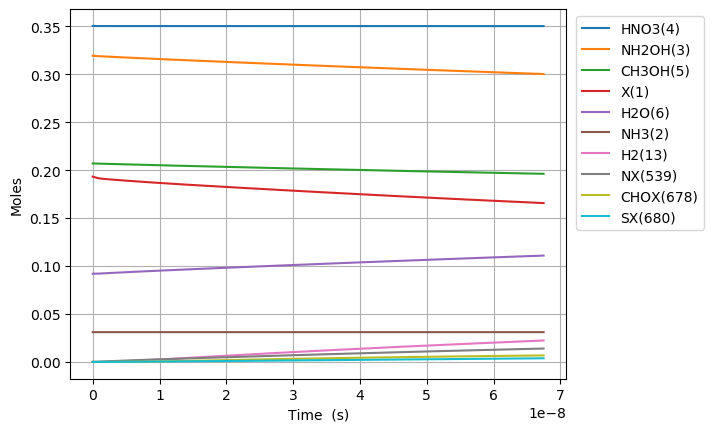

The file beside this chart, header and first rows:
Time (s), Volume (m^3), Ne, X(1), NH3(2), NH2OH(3), HNO3(4), CH3OH(5), H2O(6), N2(7), O2(8), NO2(9), NO(10), N2O(11), CO2(12), H2(13), CO(14), CH4(15), C2H6(16), CH2O(17), CH3(18), C3H8(19), H(20), C2H5(21)
0.0, 0.07782, 0.0, 0.1932, 0.03108, 0.3194, 0.3505, 0.207, 0.09202, 0.0, 0.0, 0.0, 0.0, 0.0, 0.0, 0.0, 0.0, 0.0, 0.0, 0.0, 0.0, 0.0, 0.0, 0.0
1.6360616522069911e-25, 0.07782, 0.0, 0.1932, 0.03108, 0.3194, 0.3505, 0.207, 0.09202, 0.0, 9.884247967856924e-68, 1.7043051600704762e-22, 1.8192018065701396e-65, 0.0, 1.0836787285285258e-112, 2.927776488502662e-46, 7.060937938798651e-74, 1.0353105067019427e-51, 4.138985408186805e-80, 8.708347672885026e-43, 4.0620559951171833e-32, -1.0893453954256072e-125, 4.693300490638347e-28, 3.341283222879758e-83
4.580972626179576e-25, 0.07782, 0.0, 0.1932, 0.03108, 0.3194, 0.3505, 0.207, 0.09202, 0.0, 1.4937075531878917e-66, 4.772054448197336e-22, 2.7491777703542512e-64, 0.0, 6.592557164885955e-111, 1.7683784114740955e-45, 8.38274553413955e-73, 6.253275460479735e-51, 6.254834748953182e-79, 5.2598419944225575e-42, 1.1373756786328113e-31, -1.0887799858391689e-125, 1.3141241373787374e-27, 5.0493472064103734e-82
1.0470794574124743e-24, 0.07782, 0.0, 0.1932, 0.03108, 0.3194, 0.3505, 0.207, 0.09202, 0.0, 1.6068624239652646e-65, 1.0907553024451053e-21, 2.9574399932088654e-63, 0.0, 2.976198318507302e-109, 8.513994868842387e-45, 8.23022930090849e-72, 3.0106829534892506e-50, 6.728665798508042e-78, 2.532387503274967e-41, 2.5997158368749975e-31, -1.0609746449488394e-125, 3.0037123140085443e-27, 5.431857309773697e-81
2.225043847001508e-24, 0.07782, 0.0, 0.1932, 0.03108, 0.3194, 0.3505, 0.207, 0.09202, 0.0, 1.4769834056428751e-64, 2.317855017695849e-21, 2.7183968758025274e-62, 0.0, 1.123757984561359e-107, 3.718297513883895e-44, 7.279544659029217e-71, 1.3148443435114677e-49, 6.1848031158635446e-77, 1.1059601544563986e-40, 5.524396153359369e-31, 2.523605050680028e-127, 6.382888667268161e-27, 4.9928126942878024e-80
4.580972626179576e-24, 0.07782, 0.0, 0.1932, 0.03108, 0.3194, 0.3505, 0.207, 0.09202, 0.0, 1.2635903993717457e-63, 4.772054448197336e-21, 2.3256457593380484e-61, 0.0, 3.898853241194542e-106, 1.5523262611407947e-43, 6.118895989942944e-70, 5.489216306533702e-49, 5.291229278102347e-76, 4.617165936163643e-40, 1.1373756786328115e-30, 3.828954681750677e-124, 1.3141241373787414e-26, 4.271456376733474e-79
9.29283018453571e-24, 0.07782, 0.0, 0.1932, 0.03108, 0.3194, 0.3505, 0.207, 0.09202, 0.0, 1.0447609776430353e-62, 9.68045330920031e-21, 1.9228888874001033e-60, 0.0, 1.2984907391036632e-104, 6.34184297919015e-43, 5.016640749479089e-69, 2.2425239699366768e-48, 4.3748906894767007e-75, 1.8862629393375885e-39, 2.3072478052265602e-30, 1.3218751006446737e-122, 2.6657946786825973e-26, 3.5317227341505635e-78
1.871654530124798e-23, 0.07782, 0.0, 0.1932, 0.03108, 0.3194, 0.3505, 0.207, 0.09202, 0.0, 8.495822760680983e-62, 1.949725103120626e-20, 1.5636613087032936e-59, 0.0, 4.2385541859061557e-103, 2.5635419858513088e-42, 4.062605952727628e-68, 9.06464043521873e-48, 3.557588452336585e-74, 7.624576388299137e-39, 4.6469920584140584e-30, 4.3367518785874834e-121, 5.369135761290336e-26, 2.871938274044401e-77
3.756397553467252e-23, 0.07782, 0.0, 0.1932, 0.03108, 0.3194, 0.3505, 0.207, 0.09202, 0.0, 6.852188838805177e-61, 3.913084647521816e-20, 1.2611494929903072e-58, 0.0, 1.3698689328669603e-101, 1.0308433658192555e-41, 3.269939045289623e-67, 3.6448520512644586e-47, 2.869323969301941e-73, 3.065808631629861e-38, 9.326480564789055e-30, 1.4045637564268473e-119, 1.0775817926505919e-25, 2.316322261125781e-76
7.525883600152159e-23, 0.07782, 0.0, 0.1932, 0.03108, 0.3194, 0.3505, 0.207, 0.09202, 0.0, 5.504050713342928e-60, 7.839803736324196e-20, 1.013023857021418e-57, 0.0, 4.4055598590866644e-100, 4.1345793541479765e-41, 2.6239206892000365e-66, 1.461748692549433e-46, 2.304797052674633e-72, 1.2295263829260291e-37, 1.8685457577539042e-29, 4.521623168552793e-118, 2.158918225693748e-25, 1.8605960071445498e-75
1.5064855693521975e-22, 0.07782, 0.0, 0.1932, 0.03108, 0.3194, 0.3505, 0.207, 0.09202, 0.0, 4.412177911563332e-59, 1.5693241913928955e-19, 8.120640086039704e-57, 0.0, 1.4134347186750932e-98, 1.6563379027129447e-40, 2.1023304477449052e-65, 5.854619210893286e-46, 1.847580114368333e-71, 4.924518707264316e-37, 3.7403411603039013e-29, 1.4512567990869987e-116, 4.321591091780226e-25, 1.4914979953155448e-74
3.0142799880261607e-22, 0.07782, 0.0, 0.1932, 0.03108, 0.3194, 0.3505, 0.207, 0.09202, 0.0, 3.533320762993212e-58, 3.140011826913847e-19, 6.503098197741361e-56, 0.0, 4.529671458985877e-97, 6.632466578502474e-40, 1.683144047901729e-64, 2.3433734421572498e-45, 1.4795625449015515e-70, 1.9710908495189593e-36, 7.483931965403893e-29, 4.650973404157561e-115, 8.646936823953837e-25, 1.1944080543533547e-73
6.029868825374087e-22, 0.07782, 0.0, 0.1932, 0.03108, 0.3194, 0.3505, 0.207, 0.09202, 0.0, 2.828088683428281e-57, 6.281387097955749e-19, 5.205114297259167e-55, 0.0, 1.4510912601467695e-95, 2.656090016349041e-39, 1.3470289934646692e-63, 9.376546153889688e-45, 1.1842497102119052e-69, 7.886930862803415e-36, 1.4971113575603873e-28, 1.4894247036393156e-113, 1.7297628288303687e-24, 9.560105431952816e-73
1.206104650006994e-21, 0.07782, 0.0, 0.1932, 0.03108, 0.3194, 0.3505, 0.207, 0.09202, 0.0, 2.2630439158693774e-56, 1.2564137640039545e-18, 4.1651459909461463e-54, 0.0, 4.649418810601038e-94, 1.0644008189343652e-38, 1.0778313975352757e-62, 3.751229025574088e-44, 9.476396964738562e-69, 3.1552859112169275e-35, 2.9945476796003803e-28, 4.767940955820964e-112, 3.459901121701388e-24, 7.650021217377164e-72
2.4123401849461645e-21, 0.07782, 0.0, 0.1932, 0.03108, 0.3194, 0.3505, 0.207, 0.09202, 0.0, 1.8106643483294462e-55, 2.512963872420712e-18, 3.3325386655176413e-53, 0.0, 1.4909204406625672e-92, 4.272285722403503e-38, 8.623526590418432e-62, 1.5006137317298808e-43, 7.582077402186764e-68, 1.262217085020836e-34, 5.989420323680356e-28, 1.5260262714489593e-110, 6.920177707447622e-24, 6.120791817222577e-71
4.824811254824505e-21, 0.07782, 0.0, 0.1932, 0.03108, 0.3194, 0.3505, 0.207, 0.09202, 0.0, 1.4486231705138384e-54, 5.0260640892542185e-18, 2.6661996918221617e-52, 0.0, 4.7897275238116346e-91, 1.7204528758589589e-37, 6.899239472477538e-61, 6.0026991786165796e-43, 6.066045877343707e-67, 5.049073788466008e-34, 1.197916561184026e-27, 4.883740382314452e-109, 1.384073087895689e-23, 4.896943410025549e-70
9.649753394581187e-21, 0.07782, 0.0, 0.1932, 0.03108, 0.3194, 0.3505, 0.207, 0.09202, 0.0, 1.1589352142705228e-53, 1.0052264522921198e-17, 2.133027259285887e-51, 0.0, 1.5445575043372688e-89, 6.973703157519321e-37, 5.519667691291881e-60, 2.40112852265567e-42, 4.852990288799839e-66, 2.0196706057940564e-33, 2.39586561881599e-27, 1.5628699364284266e-107, 2.76818372220426e-23, 3.917678714303237e-69
1.929963767409455e-20, 0.07782, 0.0, 0.1932, 0.03108, 0.3194, 0.3505, 0.207, 0.09202, 0.0, 9.271628427840563e-53, 2.0104665390255016e-17, 1.7064488101796417e-50, 0.0, 5.018108688115054e-88, 2.8629075252240195e-36, 4.4160187266641135e-59, 9.604611793910142e-42, 3.882453666747157e-65, 8.078764604719986e-33, 4.791763734079845e-27, 5.001300622230835e-106, 5.53640499084827e-23, 3.1341925667123915e-68
3.8599406233121277e-20, 0.07782, 0.0, 0.1932, 0.03108, 0.3194, 0.3505, 0.207, 0.09202, 0.0, 7.41736142819053e-52, 4.0209467124922106e-17, 1.3651698493387083e-49, 0.0, 1.6540855489399307e-86, 1.203880771166071e-35, 3.533207415094664e-58, 3.8418642583082966e-41, 3.10598750786796e-64, 3.231522278267459e-32, 9.583559964607276e-27, 1.6004348914688934e-104, 1.1072847528243767e-22, 2.5073738916290477e-67
7.719894335117473e-20, 0.07782, 0.0, 0.1932, 0.03108, 0.3194, 0.3505, 0.207, 0.09202, 0.0, 5.933912617008871e-51, 8.041907059425412e-17, 1.0921401999849907e-48, 0.0, 5.602062639170323e-85, 5.285125469101639e-35, 2.827168672282976e-57, 1.536749611480687e-40, 2.4847998361196847e-63, 1.2926121985882406e-31, 1.9167152425661e-26, 5.121421560667361e-103, 2.2145732603464653e-22, 2.0059070486369353e-66
1.5439801758728164e-19, 0.07782, 0.0, 0.1932, 0.03108, 0.3194, 0.3505, 0.207, 0.09202, 0.0, 4.747139483407051e-50, 1.6083827753290943e-16, 8.737138882281699e-48, 0.0, 1.9904014033150482e-83, 2.4895555797917505e-34, 2.262689260593122e-56, 6.147006262244776e-40, 1.987843800832935e-62, 5.170455368907184e-31, 3.833433734776391e-26, 1.638859684703723e-101, 4.429150275562603e-22, 1.6047288130487177e-65
3.0879616605949546e-19, 0.07782, 0.0, 0.1932, 0.03108, 0.3194, 0.3505, 0.207, 0.09202, 0.0, 3.797715342648343e-49, 3.2167669141018515e-16, 6.989718019293007e-47, 0.0, 7.634810745066196e-82, 1.2959552891294583e-33, 1.81167430026748e-55, 2.45880406816206e-39, 1.5902766134420254e-61, 2.068183462461964e-30, 7.666870719195158e-26, 5.244358647524927e-100, 8.858304306682721e-22, 1.2837843200952756e-64
6.175924630039232e-19, 0.07782, 0.0, 0.1932, 0.03108, 0.3194, 0.3505, 0.207, 0.09202, 0.0, 3.0381737764871004e-48, 6.43353519164597e-16, 5.5917771816233315e-46, 0.0, 3.2530732906055865e-80, 7.580623506300555e-33, 1.451774457227588e-54, 9.835219399168411e-39, 1.2722219198630664e-60, 8.27273647954689e-30, 1.5333744688025438e-25, 1.6781959922424605e-98, 1.7716612371674315e-21, 1.0270279639380515e-63
1.2351850568927785e-18, 0.07782, 0.0, 0.1932, 0.03108, 0.3194, 0.3505, 0.207, 0.09202, 0.0, 2.4305396221349962e-47, 1.2867071746728626e-15, 4.4734228530553776e-45, 0.0, 1.5593406463055086e-78, 4.943060359964412e-32, 1.1653149490611964e-53, 3.9340883849642843e-38, 1.0177777875324926e-59, 3.3090951176787304e-29, 3.0667492625656957e-25, 5.370229135217283e-97, 3.543322851266294e-21, 8.216225742937319e-63
1.852777650781634e-18, 0.07782, 0.0, 0.1932, 0.03108, 0.3194, 0.3505, 0.207, 0.09202, 0.0, 7.215665010258473e-47, 1.9300608301805698e-15, 1.328047503111896e-44, 0.0, 8.361017001811022e-78, 1.3661695408752924e-31, 3.339497755171501e-53, 8.359938208850433e-38, 3.021528019058052e-59, 7.031827453639913e-29, 4.600124056325945e-25, 2.5692143067679073e-96, 5.314984466465703e-21, 2.43919218883501e-62
2.4703702446704895e-18, 0.07782, 0.0, 0.1932, 0.03108, 0.3194, 0.3505, 0.207, 0.09202, 0.0, 1.5722554889610564e-46, 2.5734144856877188e-15, 2.893745723897104e-44, 0.0, 3.1032853817745675e-77, 2.8514453303700207e-31, 7.061232649841684e-53, 1.4261071411567815e-37, 6.583750778696581e-59, 1.199547065576832e-28, 6.133498850083291e-25, 8.503213538777135e-96, 7.086646082765658e-21, 5.314871605142011e-62
3.7055554324482005e-18, 0.07782, 0.0, 0.1932, 0.03108, 0.3194, 0.3505, 0.207, 0.09202, 0.0, 4.5637728428479356e-46, 3.860121796700708e-15, 8.399651486582334e-44, 0.0, 2.372568135667249e-76, 7.873424958170289e-31, 1.939136991267469e-52, 2.952573758362033e-37, 1.9110598257605347e-58, 2.483509888856806e-28, 9.20024843759117e-25, 4.9613538297276844e-95, 1.0629969317948475e-20, 1.5427433305233112e-61
4.9407406202259115e-18, 0.07782, 0.0, 0.1932, 0.03108, 0.3194, 0.3505, 0.207, 0.09202, 0.0, 9.980456693579602e-46, 5.146829107711642e-15, 1.8369090842947307e-43, 0.0, 9.011472936820097e-76, 1.6707546625132067e-30, 4.0772460725228624e-52, 5.021554690963369e-37, 4.179272388569751e-58, 4.223799895516676e-28, 1.2266998025088375e-24, 1.6507024518086773e-94, 1.4173292557178387e-20, 3.373805737002521e-61
6.1759258080036225e-18, 0.07782, 0.0, 0.1932, 0.03108, 0.3194, 0.3505, 0.207, 0.09202, 0.0, 1.8724695286413632e-45, 6.4335364187203776e-15, 3.4462914816936112e-43, 0.0, 2.7562745709910076e-75, 3.0710085557309517e-30, 7.459767935663282e-52, 7.67180096148401e-37, 7.840883879104631e-58, 6.453011884322557e-28, 1.5333747612574138e-24, 4.4508967304211495e-94, 1.771661580074448e-20, 6.329718801493491e-61
8.646296183559044e-18, 0.07782, 0.0, 0.1932, 0.03108, 0.3194, 0.3505, 0.207, 0.09202, 0.0, 5.123417847655093e-45, 9.006951040731114e-15, 9.429681516277705e-43, 0.0, 2.381184449789646e-74, 8.167740712769017e-30, 1.993939365702327e-51, 1.4752601226693199e-36, 2.14540871255805e-57, 1.2408913045552903e-27, 2.146724678751063e-24, 2.6239649087619037e-93, 2.480326230115755e-20, 1.7319264095919193e-60
1.1116666559114466e-17, 0.07782, 0.0, 0.1932, 0.03108, 0.3194, 0.3505, 0.207, 0.09202, 0.0, 1.0800788200714777e-44, 1.1580365662732914e-14, 1.987891598557121e-42, 0.0, 9.711770541442373e-74, 1.6945068640703263e-29, 4.1787559446967656e-51, 2.4194228116586676e-36, 4.5227826027984043e-57, 2.035058551838825e-27, 2.7600745962400672e-24, 8.850307776619443e-93, 3.188990881918213e-20, 3.6511115988192194e-60
1.605740731022531e-17, 0.07782, 0.0, 0.1932, 0.03108, 0.3194, 0.3505, 0.207, 0.09202, 0.0, 3.294575467119978e-44, 1.672719490670972e-14, 6.063686079198743e-42, 0.0, 9.909939471675332e-73, 5.062667692555432e-29, 1.2855812216290192e-50, 5.015896652036475e-36, 1.379589001218865e-56, 4.219040725820456e-27, 3.986774431204139e-24, 6.0544678889738077e-92, 4.6063201908058373e-20, 1.1137023037179852e-59
2.5938888812446995e-17, 0.07782, 0.0, 0.1932, 0.03108, 0.3194, 0.3505, 0.207, 0.09202, 0.0, 1.4295444432499402e-43, 2.7020853394556155e-14, 2.6310852081302494e-41, 0.0, 2.1132052603774297e-71, 2.1453600717328662e-28, 5.796288616702548e-50, 1.3041416065567528e-35, 5.986154544999798e-56, 1.0969577186884075e-26, 6.4401741010765416e-24, 7.62972297503206e-91, 7.440978829711754e-20, 4.832449447831147e-59
4.570185181689037e-17, 0.07782, 0.0, 0.1932, 0.03108, 0.3194, 0.3505, 0.207, 0.09202, 0.0, 8.082016830521585e-43, 4.7608170369820296e-14, 1.4875001071985994e-40, 0.0, 7.367151197861066e-70, 1.1824215177659973e-27, 3.569459026442163e-49, 4.042264844098639e-35, 3.384309037044267e-55, 3.4000860003107487e-26, 1.1346973440598387e-23, 1.4619714965969835e-89, 1.311029619204559e-19, 2.7320548132179577e-58
8.522777782577711e-17, 0.07782, 0.0, 0.1932, 0.03108, 0.3194, 0.3505, 0.207, 0.09202, 0.0, 5.3739593049710903e-42, 8.878280431863363e-14, 9.890804923375666e-40, 0.0, 3.410732861989198e-68, 7.667881343478174e-27, 2.7747967478770984e-48, 1.4050584696434385e-34, 2.2503218467509764e-54, 1.1818423112551232e-25, 2.1160572118750233e-23, 3.569600967785071e-88, 2.4448931254801016e-19, 1.8166197487859315e-57
1.6427962984355059e-16, 0.07782, 0.0, 0.1932, 0.03108, 0.3194, 0.3505, 0.207, 0.09202, 0.0, 3.9081959680677745e-41, 1.7113207220940062e-13, 7.193058807435577e-39, 0.0, 1.845175863648906e-66, 5.460360281778644e-26, 2.604207916739778e-47, 5.219550870335112e-34, 1.6365398895439494e-53, 4.390341171926657e-25, 4.078776947148655e-23, 9.939338278419991e-87, 4.712620273266286e-19, 1.321131324969419e-56
2.433314818613241e-16, 0.07782, 0.0, 0.1932, 0.03108, 0.3194, 0.3505, 0.207, 0.09202, 0.0, 1.207486635569865e-40, 2.5348134009102145e-13, 2.2223866700871733e-38, 0.0, 1.2733136982304267e-65, 1.6735627253663325e-25, 9.46919528963619e-47, 1.1451147753791007e-33, 5.056297230681975e-53, 9.631948531373576e-25, 6.04149668194664e-23, 5.480573941871345e-86, 6.980347601366014e-19, 4.081802528899898e-56
4.0143518589687105e-16, 0.07782, 0.0, 0.1932, 0.03108, 0.3194, 0.3505, 0.207, 0.09202, 0.0, 5.4258410900831575e-40, 4.1817987582682435e-13, 9.986294998938125e-38, 0.0, 3.0035830454657278e-64, 7.451339932467668e-25, 5.8318369693566876e-46, 3.1165654432382606e-33, 2.272047115381998e-52, 2.6214488226636917e-24, 9.966936150115667e-23, 7.171261029407597e-85, 1.151580279850669e-18, 1.834157929835044e-55
5.437285195288633e-16, 0.07782, 0.0, 0.1932, 0.03108, 0.3194, 0.3505, 0.207, 0.09202, 0.0, 1.3070521761092966e-39, 5.66408557957767e-13, 2.405637955312861e-37, 0.0, 1.4705505737341966e-63, 1.788433824733012e-24, 1.679820802669492e-45, 5.717520716137078e-33, 5.473223554872382e-52, 4.809200437061373e-24, 1.3499831669841085e-22, 2.8195057470865875e-84, 1.5597713092606768e-18, 4.4183750930612124e-55
6.860218531608555e-16, 0.07782, 0.0, 0.1932, 0.03108, 0.3194, 0.3505, 0.207, 0.09202, 0.0, 2.5765581930941694e-39, 7.146372400590759e-13, 4.742172208552653e-37, 0.0, 5.058426275066687e-63, 3.517206051785788e-24, 3.87030454582547e-45, 9.1016177770637e-33, 1.0789224216487723e-51, 7.655679129980205e-24, 1.7032727188025413e-22, 8.220589767366218e-84, 1.967962397092459e-18, 8.70982869114422e-55
8.283151867928478e-16, 0.07782, 0.0, 0.1932, 0.03108, 0.3194, 0.3505, 0.207, 0.09202, 0.0, 4.474943927129701e-39, 8.628659221307511e-13, 8.236163995464117e-37, 0.0, 1.431964524059738e-62, 6.098702532691985e-24, 7.689202371509486e-45, 1.326885662382381e-32, 1.8738631057402773e-51, 1.1160884892163881e-23, 2.0565622704668668e-22, 1.9902780805330938e-83, 2.3761535433460837e-18, 1.5127154940953604e-54
9.706085204248401e-16, 0.07782, 0.0, 0.1932, 0.03108, 0.3194, 0.3505, 0.207, 0.09202, 0.0, 7.131287016497099e-39, 1.0110946041727925e-12, 1.3125181759351329e-36, 0.0, 3.49454400534426e-62, 9.707247106358401e-24, 1.3798129956510039e-44, 1.8219237254904073e-32, 2.986195101464596e-51, 1.5324817714615676e-23, 2.4098518219770847e-22, 4.225178027527032e-83, 2.78434474802162e-18, 2.410668946152339e-54
1.2551951876888245e-15, 0.07782, 0.0, 0.1932, 0.03108, 0.3194, 0.3505, 0.207, 0.09202, 0.0, 1.5181016501941957e-38, 1.3075519681679748e-12, 2.7940765936079055e-36, 0.0, 1.5362498480885477e-61, 2.063101254175963e-23, 3.5900440420394363e-44, 3.046942386640522e-32, 6.356983948911773e-51, 2.562886450956385e-23, 3.116430924535201e-22, 1.4502487135868167e-82, 3.600727332638683e-18, 5.131809301115193e-54
1.5397818549528092e-15, 0.07782, 0.0, 0.1932, 0.03108, 0.3194, 0.3505, 0.207, 0.09202, 0.0, 2.775739449201035e-38, 1.6040093320446225e-12, 5.10876818778178e-36, 0.0, 4.877670937223062e-61, 3.768178858776065e-23, 7.74941843500453e-44, 4.585217760336463e-32, 1.162328696309878e-50, 3.8567819446194704e-23, 3.823010026476896e-22, 3.8579929562917626e-82, 4.417110150944213e-18, 9.383143425467184e-54
1.8243685222167938e-15, 0.07782, 0.0, 0.1932, 0.03108, 0.3194, 0.3505, 0.207, 0.09202, 0.0, 4.594954115882106e-38, 1.9004666958027353e-12, 8.457046582150559e-36, 0.0, 1.2850612717561387e-60, 6.233048923851562e-23, 1.4802763511011236e-43, 6.436749845771117e-32, 1.924116842795533e-50, 5.414168245255117e-23, 4.529589127802174e-22, 8.760477699559992e-82, 5.233493202938803e-18, 1.5532838826403119e-53
2.1089551894807784e-15, 0.07782, 0.0, 0.1932, 0.03108, 0.3194, 0.3505, 0.207, 0.09202, 0.0, 7.082734329279941e-38, 2.196924059442314e-12, 1.3035825573935961e-35, 0.0, 2.989751537779875e-60, 9.602206380485594e-23, 2.589667638131095e-43, 8.601538642203767e-32, 2.965863873270762e-50, 7.235045345838744e-23, 5.23616822851104e-22, 1.7820367307834574e-81, 6.04987648862304e-18, 2.394256133481699e-53
2.393541856744763e-15, 0.07782, 0.0, 0.1932, 0.03108, 0.3194, 0.3505, 0.207, 0.09202, 0.0, 1.034305544061201e-37, 2.4933814229633586e-12, 1.903647299506985e-35, 0.0, 6.322124216544469e-60, 1.4016077602225246e-22, 4.236486758486223e-43, 1.1079584148927042e-31, 4.331109008812869e-50, 9.319413239554301e-23, 5.942747328603498e-22, 3.333083885498864e-81, 6.866260007997493e-18, 3.4963790491029305e-53
2.6781285240087476e-15, 0.07782, 0.0, 0.1932, 0.03108, 0.3194, 0.3505, 0.207, 0.09202, 0.0, 1.447856183812023e-37, 2.7898387863658694e-12, 2.664790711637526e-35, 0.0, 1.2400709842008414e-59, 1.9613292443935156e-22, 6.573221455133473e-43, 1.3870886365228373e-31, 6.062834135541348e-50, 1.1667271919661174e-22, 6.649326428079556e-22, 5.833735047747679e-81, 7.682643761062721e-18, 4.89435066314054e-53
2.9627151912727322e-15, 0.07782, 0.0, 0.1932, 0.03108, 0.3194, 0.3505, 0.207, 0.09202, 0.0, 1.9592443405065804e-37, 3.086296149649846e-12, 3.606005026769953e-35, 0.0, 2.2767163403710365e-59, 2.653321830385107e-22, 9.768783771553914e-43, 1.6975445290377938e-31, 8.204249563166979e-50, 1.4278621379371727e-22, 7.355905526939215e-22, 9.661510795252325e-81, 8.499027747819289e-18, 6.623053408988814e-53
3.247301858536717e-15, 0.07782, 0.0, 0.1932, 0.03108, 0.3194, 0.3505, 0.207, 0.09202, 0.0, 2.578910584561311e-37, 3.382753512815289e-12, 4.7465062577841423e-35, 0.0, 3.9498315037569856e-59, 3.491686539533405e-22, 1.4008781972678812e-42, 2.0393260923635265e-31, 1.0799074721009647e-49, 1.7153461611816739e-22, 8.0624846251824845e-22, 1.527710148817065e-80, 9.315411968267766e-18, 8.71778071757733e-53
3.816475193064686e-15, 0.07782, 0.0, 0.1932, 0.03108, 0.3194, 0.3505, 0.207, 0.09202, 0.0, 4.1846821020553386e-37, 3.975668238790573e-12, 7.701943656812529e-35, 0.0, 1.0448203386214744e-58, 5.66372420162163e-22, 2.6464438592991e-42, 2.8168662311558435e-31, 1.7523172359843836e-49, 2.369361436756805e-22, 9.475642819819865e-22, 3.426255146937811e-80, 1.0948181110242732e-17, 1.414595028296387e-52
4.328731194139859e-15, 0.07782, 0.0, 0.1932, 0.03108, 0.3194, 0.3505, 0.207, 0.09202, 0.0, 6.104751658241071e-37, 4.5092914917629465e-12, 1.1235850459427726e-34, 0.0, 2.2262529925991752e-58, 8.260376970420619e-22, 4.3501906372772174e-42, 3.623786149507828e-31, 2.5563379212301203e-49, 3.0480890221767323e-22, 1.0747485192885498e-21, 6.430301889694535e-80, 1.2417674137252254e-17, 2.063657675489701e-52
4.84098719521503e-15, 0.07782, 0.0, 0.1932, 0.03108, 0.3194, 0.3505, 0.207, 0.09202, 0.0, 8.537659747873121e-37, 5.042914744351271e-12, 1.5713642739081745e-34, 0.0, 4.354363526829348e-58, 1.155010056399251e-21, 6.767984730659547e-42, 4.5322012401493055e-31, 3.575107486902719e-49, 3.8121876073134633e-22, 1.2019327563954094e-21, 1.1245272560868079e-79, 1.3887167921432432e-17, 2.886080883360917e-52
5.353243196290202e-15, 0.07782, 0.0, 0.1932, 0.03108, 0.3194, 0.3505, 0.207, 0.09202, 0.0, 1.1544060599217236e-36, 5.576537996555549e-12, 2.124695573466627e-34, 0.0, 7.956820151979323e-58, 1.5614817995005382e-21, 1.0076061600416852e-41, 5.542111502654216e-31, 4.834024624044873e-49, 4.66165718818038e-22, 1.3291169933025686e-21, 1.8588393311982515e-79, 1.535666246278658e-17, 3.9023682806550126e-52
5.865499197365374e-15, 0.07782, 0.0, 0.1932, 0.03108, 0.3194, 0.3505, 0.207, 0.09202, 0.0, 1.5184585295681876e-36, 6.1101612483757806e-12, 2.7947382172500326e-34, 0.0, 1.3758160160374952e-57, 2.053642200948661e-21, 1.447013730286607e-41, 6.653516936596769e-31, 6.3584783318302394e-49, 5.5964977607926425e-22, 1.4563012300100306e-21, 2.934647885191162e-79, 1.6826157761318016e-17, 5.1330156721494246e-52
6.890011199515718e-15, 0.07782, 0.0, 0.1932, 0.03108, 0.3194, 0.3505, 0.207, 0.09202, 0.0, 2.461070801469351e-36, 7.177407750864109e-12, 4.52962733173203e-34, 0.0, 3.619711490864698e-57, 3.3278105371615207e-21, 2.739608693652559e-41, 9.180813317090166e-31, 1.0305625765091577e-48, 7.722291865302771e-22, 1.710669702825873e-21, 6.56427850159816e-79, 1.9765150629926023e-17, 8.319433644399539e-52
7.914523201666062e-15, 0.07782, 0.0, 0.1932, 0.03108, 0.3194, 0.3505, 0.207, 0.09202, 0.0, 3.730137296838146e-36, 8.244654251816263e-12, 6.865360521127508e-34, 0.0, 8.319922283590877e-57, 5.043071270179352e-21, 4.749998627342567e-41, 1.2114090378220983e-30, 1.561978589344472e-48, 1.0189569888948763e-21, 1.9650381748429598e-21, 1.3129347581145513e-78, 2.2704146527283034e-17, 1.260940143142519e-51
8.939035203816406e-15, 0.07782, 0.0, 0.1932, 0.03108, 0.3194, 0.3505, 0.207, 0.09202, 0.0, 5.374202718344337e-36, 9.311900751232242e-12, 9.891285592352056e-34, 0.0, 1.7261847759541334e-56, 7.264995960255769e-21, 7.704694356353191e-41, 1.5453348116579849e-30, 2.250423751929899e-48, 1.2998331799831319e-21, 2.2194066460613143e-21, 2.4127747697705324e-78, 2.5643145453415613e-17, 1.8167020131473757e-51
9.96354720596675e-15, 0.07782, 0.0, 0.1932, 0.03108, 0.3194, 0.3505, 0.207, 0.09202, 0.0, 7.441813131327565e-36, 1.0379147249112066e-11, 1.3696752997129884e-33, 0.0, 3.307076327284179e-56, 1.0059159593978618e-20, 1.1861315476508807e-40, 1.919858652875726e-30, 3.116226515017372e-48, 1.6148577566052788e-21, 2.4737751164809587e-21, 4.1499015990931523e-78, 2.858214740835033e-17, 2.5156395448331796e-51
1.0988059208117093e-14, 0.07782, 0.0, 0.1932, 0.03108, 0.3194, 0.3505, 0.207, 0.09202, 0.0, 9.981512405760525e-36, 1.1446393745455727e-11, 1.8371109283426462e-33, 0.0, 5.944598321637358e-56, 1.3491135779860226e-20, 1.7508595561435534e-40, 2.3349805611343913e-30, 4.179714409956569e-48, 1.964030715571962e-21, 2.7281435861019172e-21, 6.768286301808937e-78, 3.152115239211378e-17, 3.3741625663686207e-51
... 3,130 more rows
